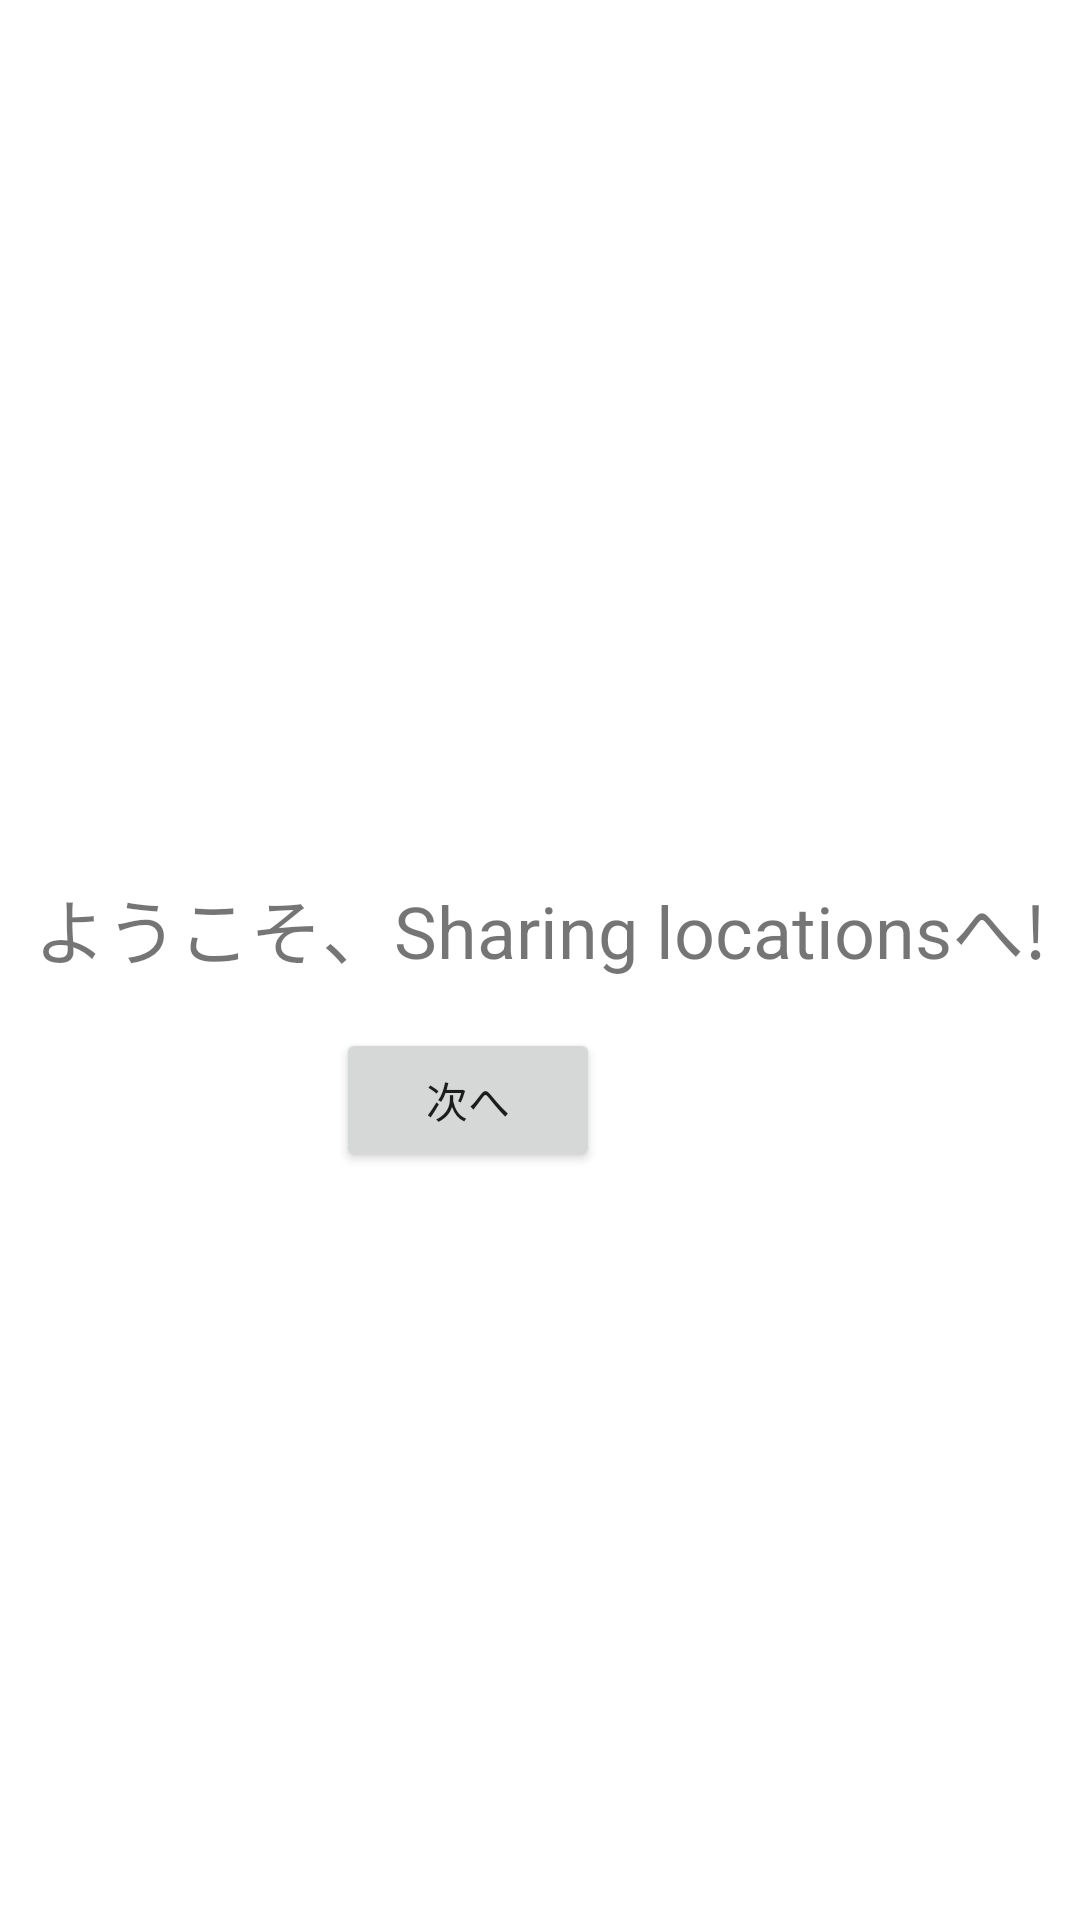

Reconstruct the res/layout file that produces this screen, plus the resources it refers to.
<!-- AndroidManifest.xml: application theme Theme.MyApplication_test1 -->
<!-- res/layout/activity_main.xml -->
<?xml version="1.0" encoding="utf-8"?>
<androidx.constraintlayout.widget.ConstraintLayout xmlns:android="http://schemas.android.com/apk/res/android"
    xmlns:app="http://schemas.android.com/apk/res-auto"
    xmlns:tools="http://schemas.android.com/tools"
    android:layout_width="match_parent"
    android:layout_height="match_parent"
    tools:context=".MainActivity">

    <TextView
        android:id="@+id/textView"
        android:layout_width="wrap_content"
        android:layout_height="wrap_content"
        android:text="ようこそ、Sharing locationsへ!"
        android:textSize="24sp"
        app:layout_constraintBottom_toBottomOf="parent"
        app:layout_constraintEnd_toEndOf="parent"
        app:layout_constraintStart_toStartOf="parent"
        app:layout_constraintTop_toTopOf="parent"
        app:layout_constraintVertical_bias="0.482" />

    <Button
        android:id="@+id/NextButton"
        android:layout_width="wrap_content"
        android:layout_height="wrap_content"
        android:layout_marginTop="16dp"
        android:layout_marginEnd="160dp"
        android:text="@string/next_button"
        app:layout_constraintEnd_toEndOf="parent"
        app:layout_constraintTop_toBottomOf="@+id/textView" />

    <androidx.constraintlayout.widget.Guideline
        android:id="@+id/guideline"
        android:layout_width="wrap_content"
        android:layout_height="wrap_content"
        android:orientation="vertical"
        app:layout_constraintGuide_begin="20dp" />

</androidx.constraintlayout.widget.ConstraintLayout>
<!-- resources referenced by this layout -->
<resources>
  <string name="next_button">次へ</string>
  <style name="Theme.MyApplication_test1" parent="Theme.MaterialComponents.DayNight.DarkActionBar">
          
          <item name="colorPrimary">@color/purple_500</item>
          <item name="colorPrimaryVariant">@color/purple_700</item>
          <item name="colorOnPrimary">@color/white</item>
          
          <item name="colorSecondary">@color/teal_200</item>
          <item name="colorSecondaryVariant">@color/teal_700</item>
          <item name="colorOnSecondary">@color/black</item>
          
          <item name="android:statusBarColor">?attr/colorPrimaryVariant</item>
          
      </style>
  <!-- not gathered from this repository: default colours our renderer supplied (Android Studio template values) -->
  <color name="purple_500">#FF6200EE</color>
  <color name="purple_700">#FF3700B3</color>
  <color name="teal_200">#FF03DAC5</color>
  <color name="teal_700">#FF018786</color>
  <color name="black">#FF000000</color>
  <color name="white">#FFFFFFFF</color>
</resources>
